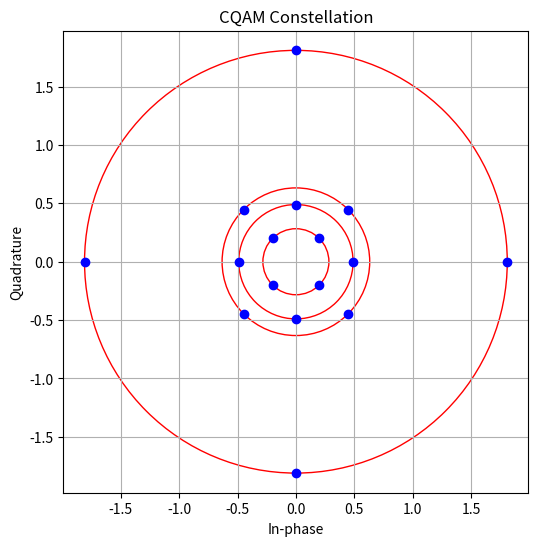
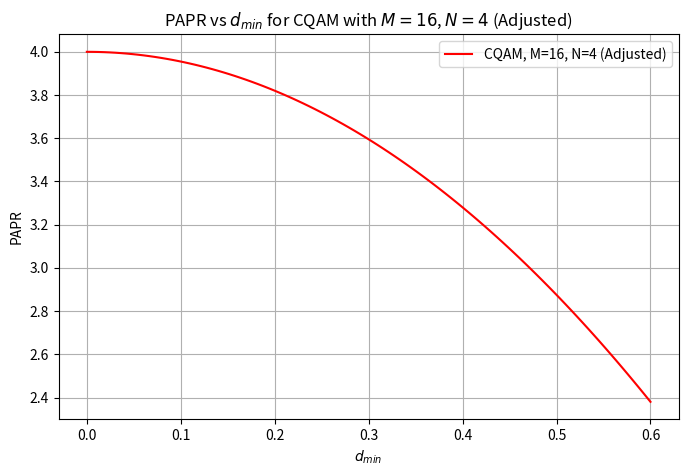

Write Python code to recreate these figures, in order.
import numpy as np
import matplotlib.pyplot as plt

def generate_cqam_radii(dmin, M, N,E_avg):
    # Number of symbols per circle
    n = M // N
    
    # Initialize radii list with R1
    radii = np.zeros(N)
  
    R1 = dmin / (2 * np.sin(np.pi / n))
    radii[0] = R1
    if N > 1:
        radii[1] = np.sqrt(dmin**2 + R1**2 - 2 * R1 * R1 * np.cos(2 * np.pi / n))

    for i in range(2, N):
        R_prev = radii[i-1]
        R_prev_2 = radii[i-2]
        angle_diff = 2 * np.pi / n

        # Calculate radius to maintain dmin with the previous level
        R_next_from_prev = np.sqrt(dmin**2 + R_prev**2 - 2 * R_prev * R_prev * np.cos(angle_diff))

        # Calculate radius to maintain dmin with level i-2, taking into account possible angular offset
        angle_offset = (np.pi / n) * ((i % 2) * 2 - (i % 2))
        R_next_from_prev_2 = np.sqrt(dmin**2 + R_prev_2**2 - 2 * R_prev_2 * R_prev_2* np.cos(2 * angle_diff + angle_offset))

        radii[i] = max(R_next_from_prev, R_next_from_prev_2)

    if N > 1:
       radii[N-1]= np.sqrt(N * E_avg - np.sum(radii[:N-1]**2))

    return radii


def place_cqam_symbols(R, M, N):
    n = M // N  # Symbols per circle
    symbols = []

    for i, r in enumerate(R):
        # Determine if symbols on this circle should be on the axes
        on_axes = (i + 1) % 2 == 0

        # Starting angle: Align with axes for even circles, offset for odd
        start_angle = 0 if on_axes else np.pi / n

        for j in range(n):
            angle = start_angle + j * 2 * np.pi / n
            symbol = np.array([r * np.cos(angle), r * np.sin(angle)])
            symbols.append(symbol)

    return symbols

def main():
    SNR_dB = np.arange(0, 30, 2)  # SNR range in dB
    num_symbols = 10000  # Number of symbols to simulate

d_min = 0.4
M = 16
N = 4

# Generate CQAM radii
cqam_radii = generate_cqam_radii(d_min, M, N,1)
 # Place symbols on the CQAM constellation
cqam_symbols = place_cqam_symbols(cqam_radii, M, N)

# Plotting the constellation
plt.figure(figsize=(6, 6))
for symbol in cqam_symbols:
        plt.plot(symbol[0], symbol[1], 'bo')
for r in cqam_radii:
    circle = plt.Circle((0, 0), r, color='r', fill=False)
    plt.gca().add_artist(circle)
plt.grid(True)
plt.xlabel('In-phase')
plt.ylabel('Quadrature')
plt.title('CQAM Constellation')
plt.axis('equal')
plt.show()

papr_values = []
d_min_values = np.linspace(0, 0.6, 100)
for i in d_min_values:
    rmax = generate_cqam_radii(i, 16,4,1)
    papr = rmax[-1]**2 / 1
    papr_values.append(papr)

plt.figure(figsize=(8, 5))
plt.plot(d_min_values, papr_values, 'r-', label='CQAM, M=16, N=4 (Adjusted)')
plt.grid(True)
plt.xlabel('$d_{min}$')
plt.ylabel('PAPR')
plt.title('PAPR vs $d_{min}$ for CQAM with $M=16$, $N=4$ (Adjusted)')
plt.legend()
plt.show()

    

if __name__ == '__main__':
    main()